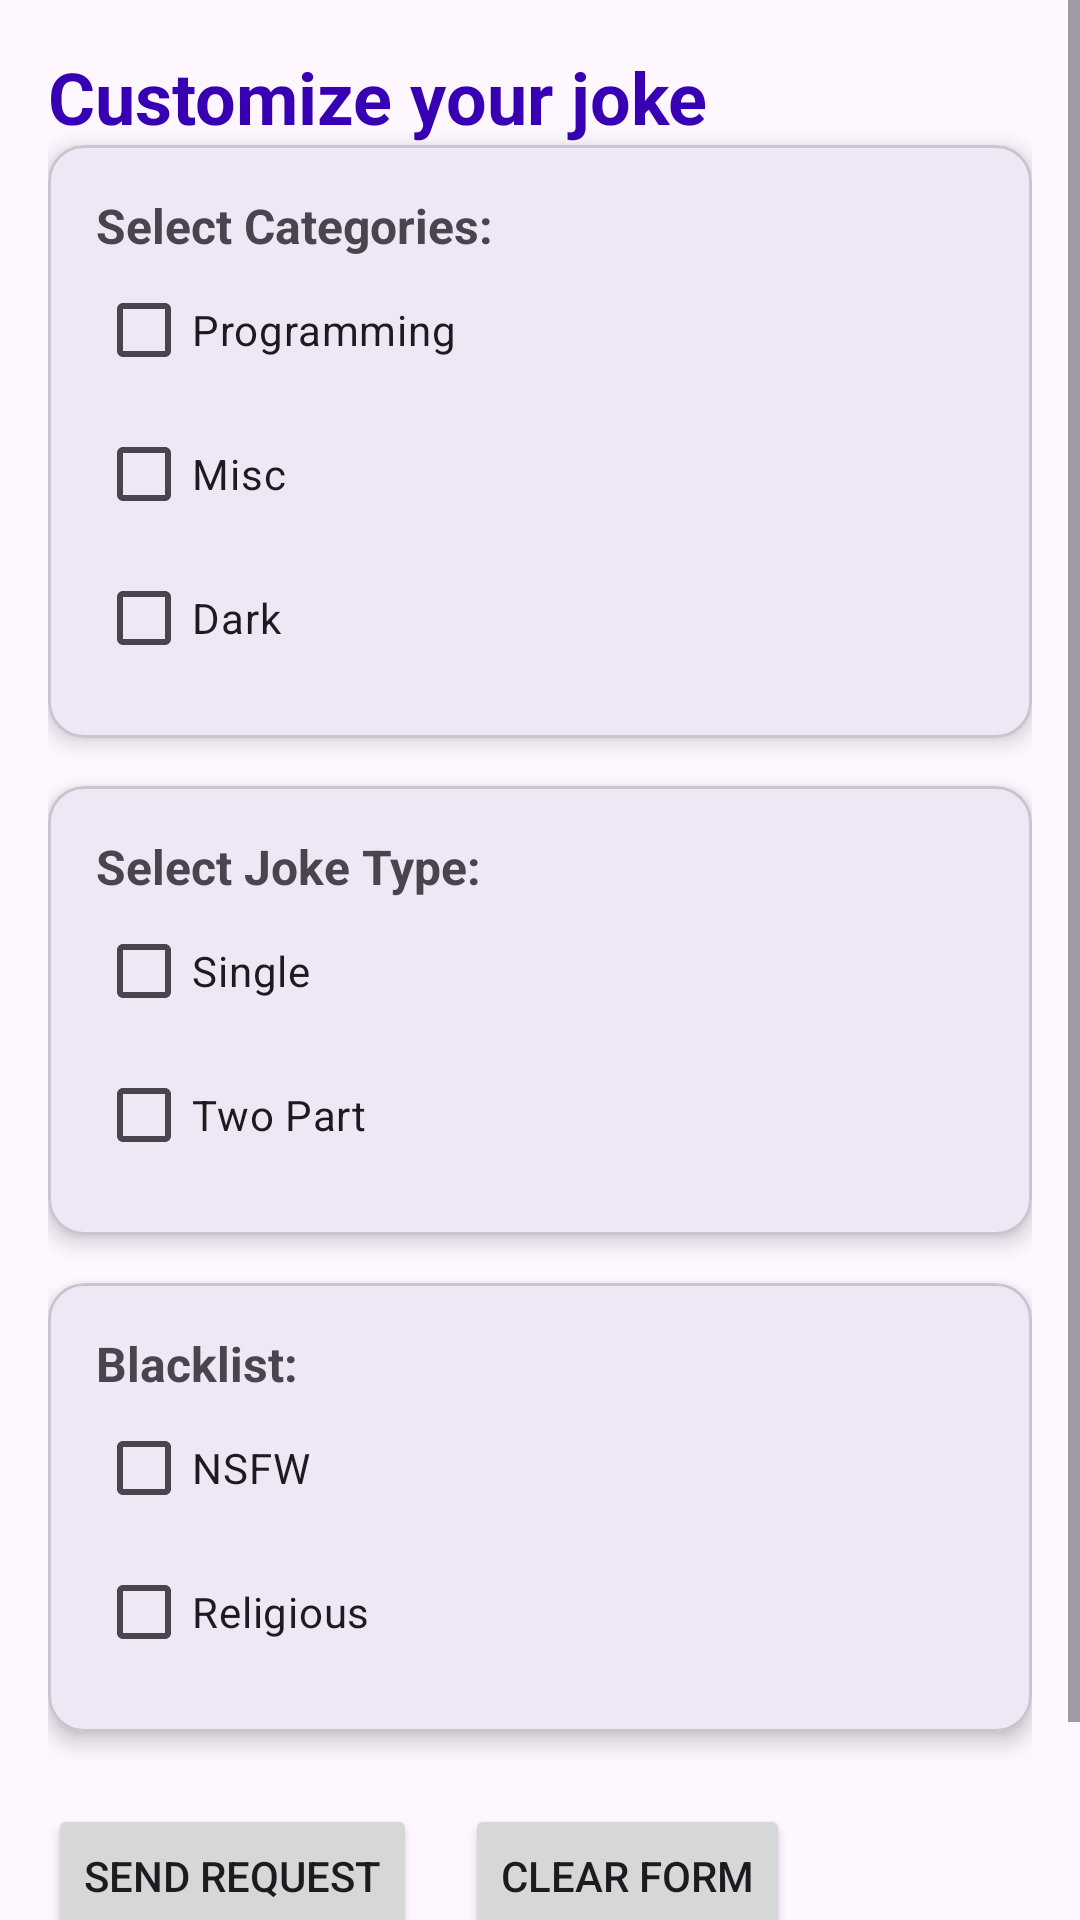

Write the Android layout XML for this screen, with the resource values it uses.
<!-- AndroidManifest.xml: application theme Theme.Jokers -->
<!-- res/layout/activity_main.xml -->
<?xml version="1.0" encoding="utf-8"?>
<ScrollView xmlns:android="http://schemas.android.com/apk/res/android"
    android:layout_width="match_parent"
    android:layout_height="match_parent"
    xmlns:app="http://schemas.android.com/apk/res-auto"
    android:id="@+id/main"
    android:fillViewport="true">
    <LinearLayout
        android:layout_width="match_parent"
        android:layout_height="wrap_content"
        android:orientation="vertical"
        android:padding="16dp">

        <TextView
            android:text="Customize your joke"
            android:textStyle="bold"
            android:textSize="24sp"
            android:layout_width="wrap_content"
            android:layout_height="wrap_content"
            android:textColor="@color/design_default_color_primary_variant"/>

        <com.google.android.material.card.MaterialCardView
            android:layout_width="match_parent"
            android:layout_height="wrap_content"
            android:layout_marginBottom="16dp"
            app:cardElevation="4dp"
            app:cardCornerRadius="12dp">

            <LinearLayout
                android:layout_width="match_parent"
                android:layout_height="wrap_content"
                android:orientation="vertical"
                android:padding="16dp">

                <TextView
                    android:text="Select Categories:"
                    android:textStyle="bold"
                    android:textSize="16sp"
                    android:layout_width="wrap_content"
                    android:layout_height="wrap_content" />

                <CheckBox
                    android:id="@+id/cbProgramming"
                    android:text="Programming"
                    android:layout_width="wrap_content"
                    android:layout_height="wrap_content" />

                <CheckBox
                    android:id="@+id/cbMisc"
                    android:text="Misc"
                    android:layout_width="wrap_content"
                    android:layout_height="wrap_content" />

                <CheckBox
                    android:id="@+id/cbDark"
                    android:text="Dark"
                    android:layout_width="wrap_content"
                    android:layout_height="wrap_content" />
            </LinearLayout>
        </com.google.android.material.card.MaterialCardView>

        <com.google.android.material.card.MaterialCardView
            android:layout_width="match_parent"
            android:layout_height="wrap_content"
            android:layout_marginBottom="16dp"
            app:cardElevation="4dp"
            app:cardCornerRadius="12dp">

            <LinearLayout
                android:layout_width="match_parent"
                android:layout_height="wrap_content"
                android:orientation="vertical"
                android:padding="16dp">

                <TextView
                    android:text="Select Joke Type:"
                    android:textStyle="bold"
                    android:textSize="16sp"
                    android:layout_width="wrap_content"
                    android:layout_height="wrap_content" />

                <CheckBox
                    android:id="@+id/cbSingle"
                    android:text="Single"
                    android:layout_width="wrap_content"
                    android:layout_height="wrap_content" />

                <CheckBox
                    android:id="@+id/cbTwoPart"
                    android:text="Two Part"
                    android:layout_width="wrap_content"
                    android:layout_height="wrap_content" />
            </LinearLayout>
        </com.google.android.material.card.MaterialCardView>

        <com.google.android.material.card.MaterialCardView
            android:layout_width="match_parent"
            android:layout_height="wrap_content"
            android:layout_marginBottom="16dp"
            app:cardElevation="4dp"
            app:cardCornerRadius="12dp">

            <LinearLayout
                android:layout_width="match_parent"
                android:layout_height="wrap_content"
                android:orientation="vertical"
                android:padding="16dp">

                <TextView
                    android:text="Blacklist:"
                    android:textStyle="bold"
                    android:textSize="16sp"
                    android:layout_width="wrap_content"
                    android:layout_height="wrap_content" />

                <CheckBox
                    android:id="@+id/cbNsfw"
                    android:text="NSFW"
                    android:layout_width="wrap_content"
                    android:layout_height="wrap_content" />

                <CheckBox
                    android:id="@+id/cbReligious"
                    android:text="Religious"
                    android:layout_width="wrap_content"
                    android:layout_height="wrap_content" />
            </LinearLayout>
        </com.google.android.material.card.MaterialCardView>

        <LinearLayout
            android:orientation="horizontal"
            android:layout_marginTop="8dp"
            android:layout_width="match_parent"
            android:layout_height="wrap_content"
            android:gravity="start">

            <Button
                android:id="@+id/btnSubmit"
                android:text="Send Request"
                android:layout_width="wrap_content"
                android:layout_height="wrap_content"
                android:layout_marginEnd="16dp" />

            <Button
                android:id="@+id/btnClear"
                android:text="Clear Form"
                android:layout_width="wrap_content"
                android:layout_height="wrap_content" />
        </LinearLayout>

        <TextView
            android:id="@+id/tvResult"
            android:hint="And the joke is..."
            android:textSize="18sp"
            android:textStyle="italic"
            android:layout_marginTop="24dp"
            android:layout_width="match_parent"
            android:layout_height="wrap_content"
            android:textColor="#000000" />
    </LinearLayout>
</ScrollView>
<!-- resources referenced by this layout -->
<resources>
  <style name="Theme.Jokers" parent="Base.Theme.Jokers" />
  <style name="Base.Theme.Jokers" parent="Theme.Material3.DayNight.NoActionBar">
          
          
      </style>
</resources>
